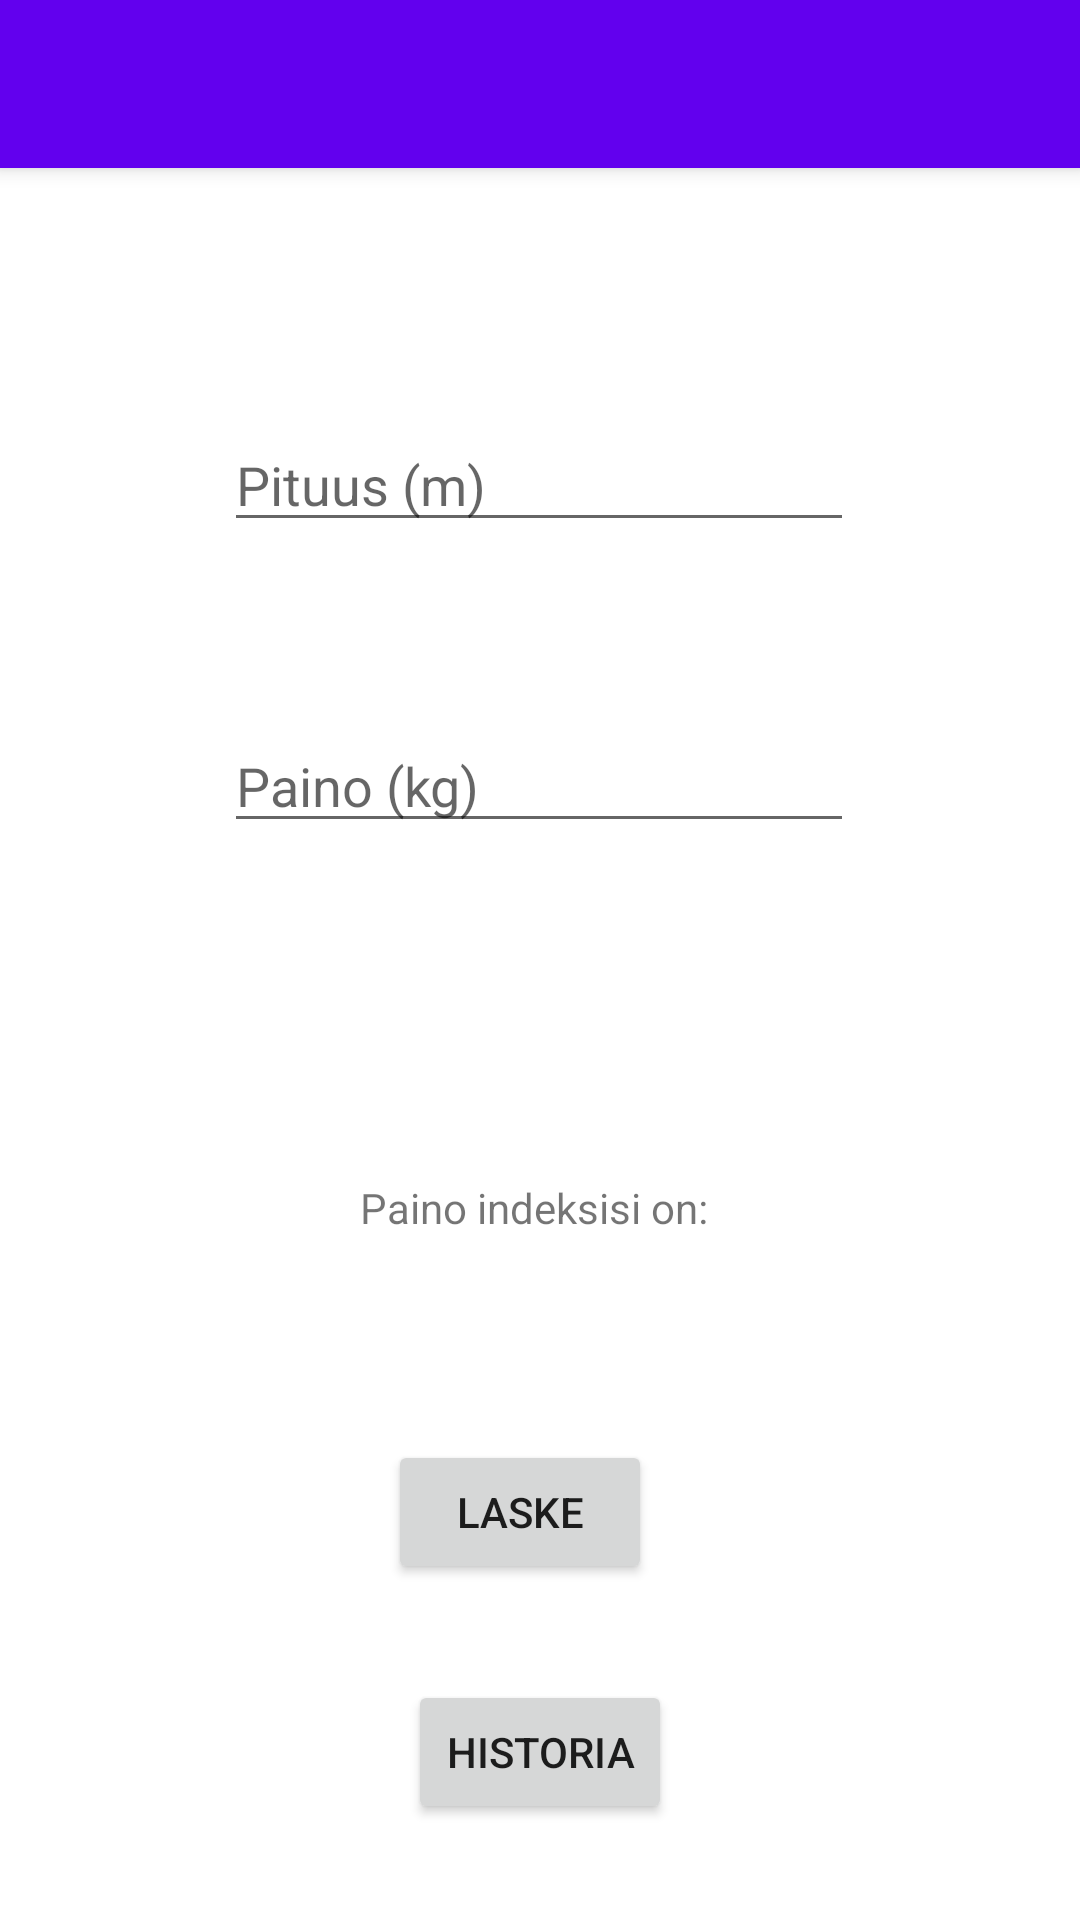

Produce the Android XML layout that renders to this screen, including the resource entries it uses.
<!-- AndroidManifest.xml: activity theme Theme.BMI1.NoActionBar -->
<!-- res/layout/activity_main.xml -->
<?xml version="1.0" encoding="utf-8"?>
<androidx.coordinatorlayout.widget.CoordinatorLayout xmlns:android="http://schemas.android.com/apk/res/android"
    xmlns:app="http://schemas.android.com/apk/res-auto"
    xmlns:tools="http://schemas.android.com/tools"
    android:layout_width="match_parent"
    android:layout_height="match_parent"
    tools:context=".MainActivity">

    <com.google.android.material.appbar.AppBarLayout
        android:layout_width="match_parent"
        android:layout_height="wrap_content"
        android:theme="@style/Theme.BMI1.AppBarOverlay">

        <androidx.appcompat.widget.Toolbar
            android:id="@+id/toolbar"
            android:layout_width="match_parent"
            android:layout_height="?attr/actionBarSize"
            android:background="?attr/colorPrimary"
            app:popupTheme="@style/Theme.BMI1.PopupOverlay" />

    </com.google.android.material.appbar.AppBarLayout>

    <include layout="@layout/content_main" />

</androidx.coordinatorlayout.widget.CoordinatorLayout>
<!-- res/layout/content_main.xml (included above) -->
<?xml version="1.0" encoding="utf-8"?>
<androidx.constraintlayout.widget.ConstraintLayout xmlns:android="http://schemas.android.com/apk/res/android"
    xmlns:app="http://schemas.android.com/apk/res-auto"
    xmlns:tools="http://schemas.android.com/tools"
    android:layout_width="match_parent"
    android:layout_height="match_parent"
    app:layout_behavior="@string/appbar_scrolling_view_behavior">

    

    <Button
        android:id="@+id/Button"
        android:layout_width="wrap_content"
        android:layout_height="wrap_content"
        android:layout_marginBottom="112dp"
        android:text="Laske"
        app:layout_constraintBottom_toBottomOf="parent"
        app:layout_constraintEnd_toEndOf="parent"
        app:layout_constraintHorizontal_bias="0.476"
        app:layout_constraintStart_toStartOf="parent" />

    <EditText
        android:id="@+id/pituus"
        android:layout_width="wrap_content"
        android:layout_height="wrap_content"
        android:ems="10"
        android:inputType="textPersonName"
        android:hint="Pituus (m)"
        app:layout_constraintBottom_toTopOf="@+id/paino"
        app:layout_constraintEnd_toEndOf="parent"
        app:layout_constraintHorizontal_bias="0.497"
        app:layout_constraintStart_toStartOf="parent"
        app:layout_constraintTop_toTopOf="parent"
        app:layout_constraintVertical_bias="0.585" />

    <EditText
        android:id="@+id/paino"
        android:layout_width="wrap_content"
        android:layout_height="wrap_content"
        android:layout_marginBottom="112dp"
        android:ems="10"
        android:inputType="textPersonName"
        android:hint="Paino (kg)"
        app:layout_constraintBottom_toTopOf="@+id/tulos"
        app:layout_constraintEnd_toEndOf="parent"
        app:layout_constraintHorizontal_bias="0.497"
        app:layout_constraintStart_toStartOf="parent" />

    <TextView
        android:id="@+id/tulos"
        android:layout_width="wrap_content"
        android:layout_height="wrap_content"
        android:layout_marginBottom="68dp"
        android:text="Paino indeksisi on: "
        app:layout_constraintBottom_toTopOf="@+id/Button"
        app:layout_constraintEnd_toEndOf="parent"
        app:layout_constraintHorizontal_bias="0.498"
        app:layout_constraintStart_toStartOf="parent" />

    <Button
        android:id="@+id/button2"
        android:layout_width="wrap_content"
        android:layout_height="wrap_content"
        android:text="Historia"
        app:layout_constraintBottom_toBottomOf="parent"
        app:layout_constraintEnd_toEndOf="parent"
        app:layout_constraintStart_toStartOf="parent"
        app:layout_constraintTop_toBottomOf="@+id/Button" />

</androidx.constraintlayout.widget.ConstraintLayout>
<!-- resources referenced by this layout -->
<resources>
  <style name="Theme.BMI1.AppBarOverlay" parent="ThemeOverlay.AppCompat.Dark.ActionBar" />
  <style name="Theme.BMI1.PopupOverlay" parent="ThemeOverlay.AppCompat.Light" />
  <style name="Theme.BMI1.NoActionBar">
          <item name="windowActionBar">false</item>
          <item name="windowNoTitle">true</item>
      </style>
</resources>
